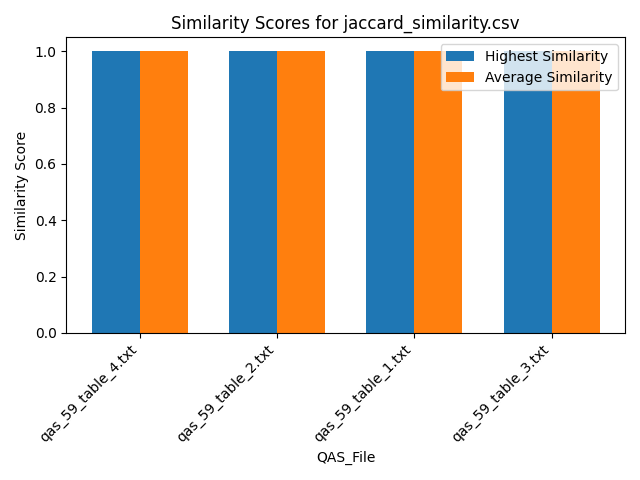

The data file committed next to this chart (first rows):
Similarity, QAS_File, Text_File
1.0, qas_59_table_4.txt, section_30.txt
1.0, qas_59_table_4.txt, section_9.txt
1.0, qas_59_table_4.txt, section_5.txt
1.0, qas_59_table_4.txt, section_31.txt
1.0, qas_59_table_4.txt, section_24.txt
1.0, qas_59_table_4.txt, section_18.txt
1.0, qas_59_table_4.txt, section_32.txt
1.0, qas_59_table_4.txt, section_15.txt
1.0, qas_59_table_4.txt, section_27.txt
1.0, qas_59_table_4.txt, section_17.txt
1.0, qas_59_table_4.txt, section_14.txt
1.0, qas_59_table_4.txt, section_23.txt
1.0, qas_59_table_4.txt, section_29.txt
1.0, qas_59_table_4.txt, section_3.txt
1.0, qas_59_table_4.txt, section_16.txt
1.0, qas_59_table_4.txt, section_10.txt
1.0, qas_59_table_4.txt, section_13.txt
1.0, qas_59_table_4.txt, section_28.txt
1.0, qas_59_table_4.txt, section_19.txt
1.0, qas_59_table_4.txt, section_8.txt
1.0, qas_59_table_4.txt, section_7.txt
1.0, qas_59_table_4.txt, section_11.txt
1.0, qas_59_table_4.txt, section_6.txt
1.0, qas_59_table_4.txt, section_1.txt
1.0, qas_59_table_4.txt, section_12.txt
1.0, qas_59_table_4.txt, section_21.txt
1.0, qas_59_table_4.txt, section_26.txt
1.0, qas_59_table_4.txt, section_25.txt
1.0, qas_59_table_4.txt, section_2.txt
1.0, qas_59_table_4.txt, section_22.txt
1.0, qas_59_table_4.txt, section_20.txt
1.0, qas_59_table_4.txt, section_4.txt
1.0, qas_59_table_2.txt, section_30.txt
1.0, qas_59_table_2.txt, section_9.txt
1.0, qas_59_table_2.txt, section_5.txt
1.0, qas_59_table_2.txt, section_31.txt
1.0, qas_59_table_2.txt, section_24.txt
1.0, qas_59_table_2.txt, section_18.txt
1.0, qas_59_table_2.txt, section_32.txt
1.0, qas_59_table_2.txt, section_15.txt
1.0, qas_59_table_2.txt, section_27.txt
1.0, qas_59_table_2.txt, section_17.txt
1.0, qas_59_table_2.txt, section_14.txt
1.0, qas_59_table_2.txt, section_23.txt
1.0, qas_59_table_2.txt, section_29.txt
1.0, qas_59_table_2.txt, section_3.txt
1.0, qas_59_table_2.txt, section_16.txt
1.0, qas_59_table_2.txt, section_10.txt
1.0, qas_59_table_2.txt, section_13.txt
1.0, qas_59_table_2.txt, section_28.txt
1.0, qas_59_table_2.txt, section_19.txt
1.0, qas_59_table_2.txt, section_8.txt
1.0, qas_59_table_2.txt, section_7.txt
1.0, qas_59_table_2.txt, section_11.txt
1.0, qas_59_table_2.txt, section_6.txt
1.0, qas_59_table_2.txt, section_1.txt
1.0, qas_59_table_2.txt, section_12.txt
1.0, qas_59_table_2.txt, section_21.txt
1.0, qas_59_table_2.txt, section_26.txt
1.0, qas_59_table_2.txt, section_25.txt
... 68 more rows
